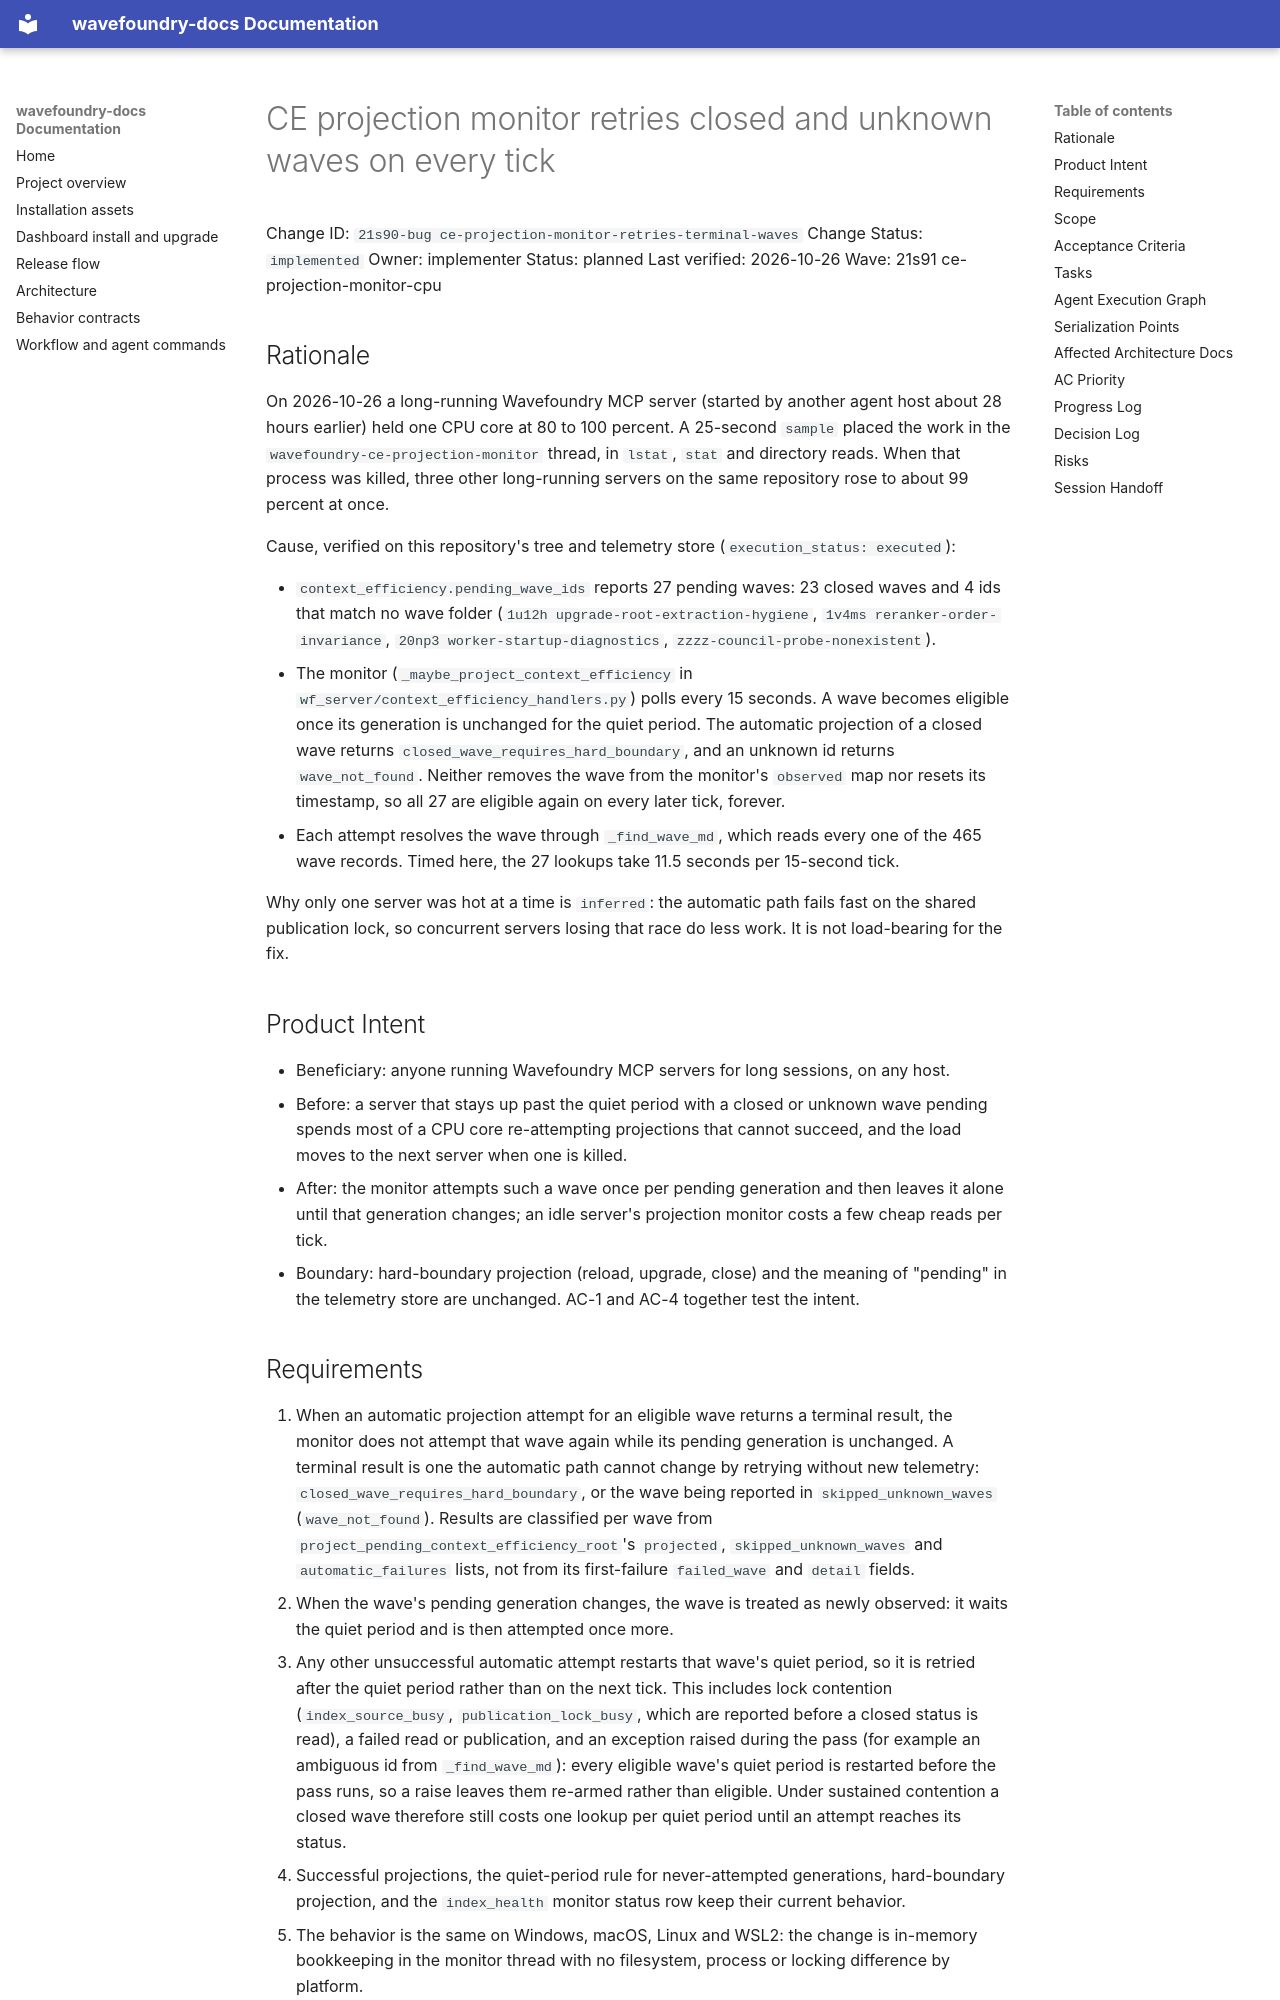

repository: coryhacking/wavefoundry · page: waves/21s91 ce-projection-monitor-cpu/21s90-bug ce-projection-monitor-retries-terminal-waves/index.html · generator: mkdocs

# CE projection monitor retries closed and unknown waves on every tick

Change ID: `21s90-bug ce-projection-monitor-retries-terminal-waves`
Change Status: `implemented`
Owner: implementer
Status: planned
Last verified: 2026-10-26
Wave: 21s91 ce-projection-monitor-cpu

## Rationale

On 2026-10-26 a long-running Wavefoundry MCP server (started by another agent host about 28 hours earlier) held one CPU core at 80 to 100 percent. A 25-second `sample` placed the work in the `wavefoundry-ce-projection-monitor` thread, in `lstat`, `stat` and directory reads. When that process was killed, three other long-running servers on the same repository rose to about 99 percent at once.

Cause, verified on this repository's tree and telemetry store (`execution_status: executed`):

- `context_efficiency.pending_wave_ids` reports 27 pending waves: 23 closed waves and 4 ids that match no wave folder (`1u12h upgrade-root-extraction-hygiene`, `1v4ms reranker-order-invariance`, `20np3 worker-startup-diagnostics`, `zzzz-council-probe-nonexistent`).
- The monitor (`_maybe_project_context_efficiency` in `wf_server/context_efficiency_handlers.py`) polls every 15 seconds. A wave becomes eligible once its generation is unchanged for the quiet period. The automatic projection of a closed wave returns `closed_wave_requires_hard_boundary`, and an unknown id returns `wave_not_found`. Neither removes the wave from the monitor's `observed` map nor resets its timestamp, so all 27 are eligible again on every later tick, forever.
- Each attempt resolves the wave through `_find_wave_md`, which reads every one of the 465 wave records. Timed here, the 27 lookups take 11.5 seconds per 15-second tick.

Why only one server was hot at a time is `inferred`: the automatic path fails fast on the shared publication lock, so concurrent servers losing that race do less work. It is not load-bearing for the fix.

## Product Intent

- Beneficiary: anyone running Wavefoundry MCP servers for long sessions, on any host.
- Before: a server that stays up past the quiet period with a closed or unknown wave pending spends most of a CPU core re-attempting projections that cannot succeed, and the load moves to the next server when one is killed.
- After: the monitor attempts such a wave once per pending generation and then leaves it alone until that generation changes; an idle server's projection monitor costs a few cheap reads per tick.
- Boundary: hard-boundary projection (reload, upgrade, close) and the meaning of "pending" in the telemetry store are unchanged. AC-1 and AC-4 together test the intent.
